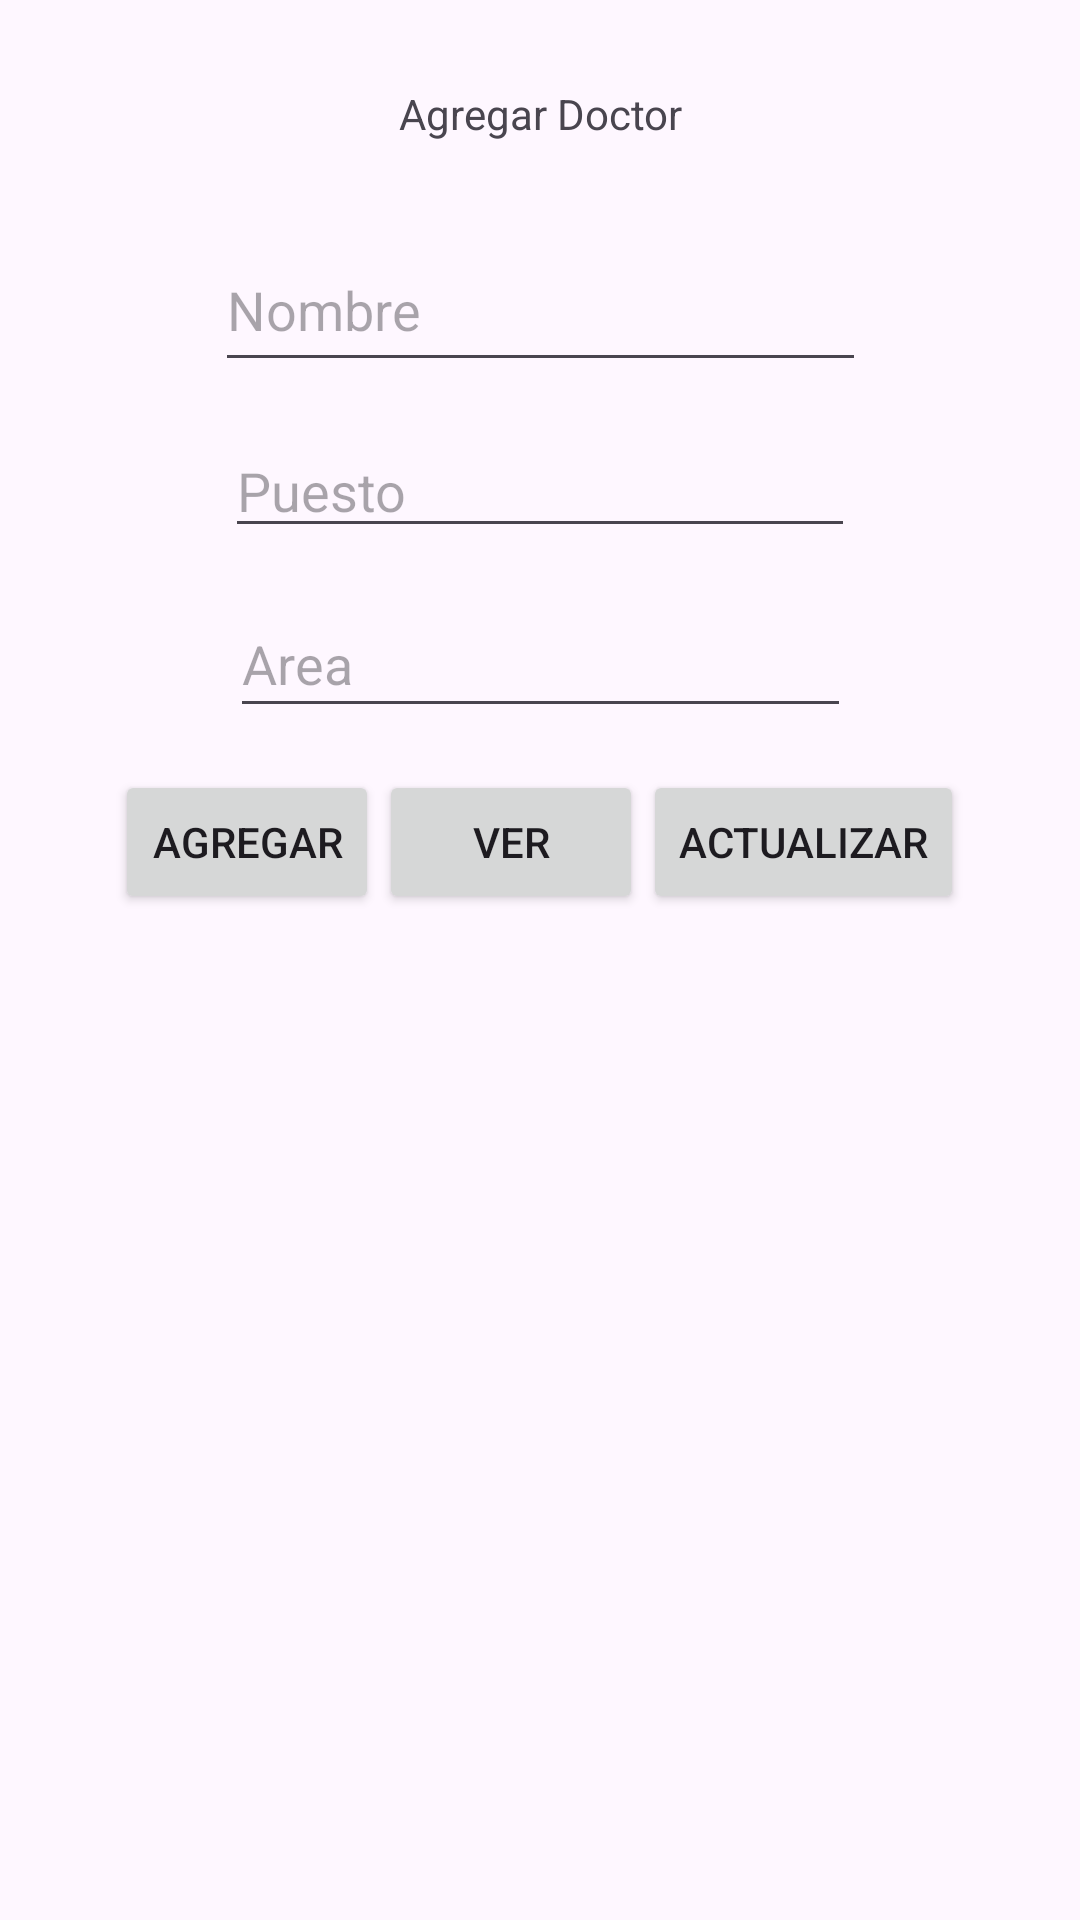

Write the Android layout XML for this screen, with the resource values it uses.
<!-- AndroidManifest.xml: application theme Theme.Veterinaria3 -->
<!-- res/layout/activity_registrar_doctores.xml -->
<?xml version="1.0" encoding="utf-8"?>
<androidx.constraintlayout.widget.ConstraintLayout xmlns:android="http://schemas.android.com/apk/res/android"
    xmlns:app="http://schemas.android.com/apk/res-auto"
    xmlns:tools="http://schemas.android.com/tools"
    android:layout_width="match_parent"
    android:layout_height="match_parent"
    tools:context=".Agregarpacientes">

    <TextView
        android:id="@+id/textView6"
        android:layout_width="225dp"
        android:layout_height="48dp"
        android:gravity="center"
        android:text="Agregar Doctor"
        app:layout_constraintBottom_toTopOf="@+id/editTextText7"
        app:layout_constraintEnd_toEndOf="parent"
        app:layout_constraintHorizontal_bias="0.5"
        app:layout_constraintStart_toStartOf="parent"
        app:layout_constraintTop_toTopOf="parent"
        app:layout_constraintVertical_bias="0.5" />


    <EditText
        android:id="@+id/editTextText7"
        android:layout_width="217dp"
        android:layout_height="51dp"
        android:ems="10"
        android:hint="Nombre"
        android:inputType="text"
        app:layout_constraintBottom_toTopOf="@+id/editTextText8"
        app:layout_constraintEnd_toEndOf="parent"
        app:layout_constraintStart_toStartOf="parent"
        app:layout_constraintTop_toBottomOf="@+id/textView6"
        app:layout_constraintVertical_bias="0.5" />

    <EditText
        android:id="@+id/editTextText8"
        android:layout_width="wrap_content"
        android:layout_height="wrap_content"
        android:ems="10"
        android:hint="Puesto"
        android:inputType="text"
        app:layout_constraintBottom_toTopOf="@+id/editTextText9"
        app:layout_constraintEnd_toEndOf="parent"
        app:layout_constraintHorizontal_bias="0.5"
        app:layout_constraintStart_toStartOf="parent"
        app:layout_constraintTop_toBottomOf="@+id/editTextText7"
        app:layout_constraintVertical_bias="0.5" />

    <EditText
        android:id="@+id/editTextText9"
        android:layout_width="207dp"
        android:layout_height="46dp"
        android:ems="10"
        android:hint="Area"
        android:inputType="text"
        app:layout_constraintBottom_toTopOf="@+id/linearLayout"
        app:layout_constraintEnd_toEndOf="parent"
        app:layout_constraintHorizontal_bias="0.5"
        app:layout_constraintStart_toStartOf="parent"
        app:layout_constraintTop_toBottomOf="@+id/editTextText8"
        app:layout_constraintVertical_bias="0.5" />

    <LinearLayout
        android:id="@+id/linearLayout"
        android:layout_width="match_parent"

        android:layout_height="wrap_content"
        android:gravity="center"
        app:layout_constraintBottom_toTopOf="@+id/recycleview2"
        app:layout_constraintEnd_toEndOf="parent"
        app:layout_constraintHorizontal_bias="0.5"
        app:layout_constraintStart_toStartOf="parent"
        app:layout_constraintTop_toBottomOf="@+id/editTextText9"
        app:layout_constraintVertical_bias="0.5">

        <Button
            android:id="@+id/button18"
            android:layout_width="wrap_content"
            android:layout_height="wrap_content"
            android:text="agregar"
            tools:layout_editor_absoluteX="192dp"
            tools:layout_editor_absoluteY="401dp" />

        <Button
            android:id="@+id/button19"
            android:layout_width="wrap_content"
            android:layout_height="wrap_content"
            android:text="ver" />

        <Button
            android:id="@+id/button20"
            android:layout_width="wrap_content"
            android:layout_height="wrap_content"
            android:text="Actualizar" />
    </LinearLayout>

    <androidx.recyclerview.widget.RecyclerView
        android:id="@+id/recycleview2"
        android:layout_width="413dp"
        android:layout_height="307dp"
        app:layout_constraintBottom_toBottomOf="parent"
        app:layout_constraintEnd_toEndOf="parent"
        app:layout_constraintHorizontal_bias="0.0"
        app:layout_constraintStart_toStartOf="parent"
        app:layout_constraintTop_toBottomOf="@+id/linearLayout"
        app:layout_constraintVertical_bias="0.978" />

</androidx.constraintlayout.widget.ConstraintLayout>
<!-- resources referenced by this layout -->
<resources>
  <style name="Theme.Veterinaria3" parent="Base.Theme.Veterinaria3" />
  <style name="Base.Theme.Veterinaria3" parent="Theme.Material3.DayNight.NoActionBar">
          
          
      </style>
</resources>
